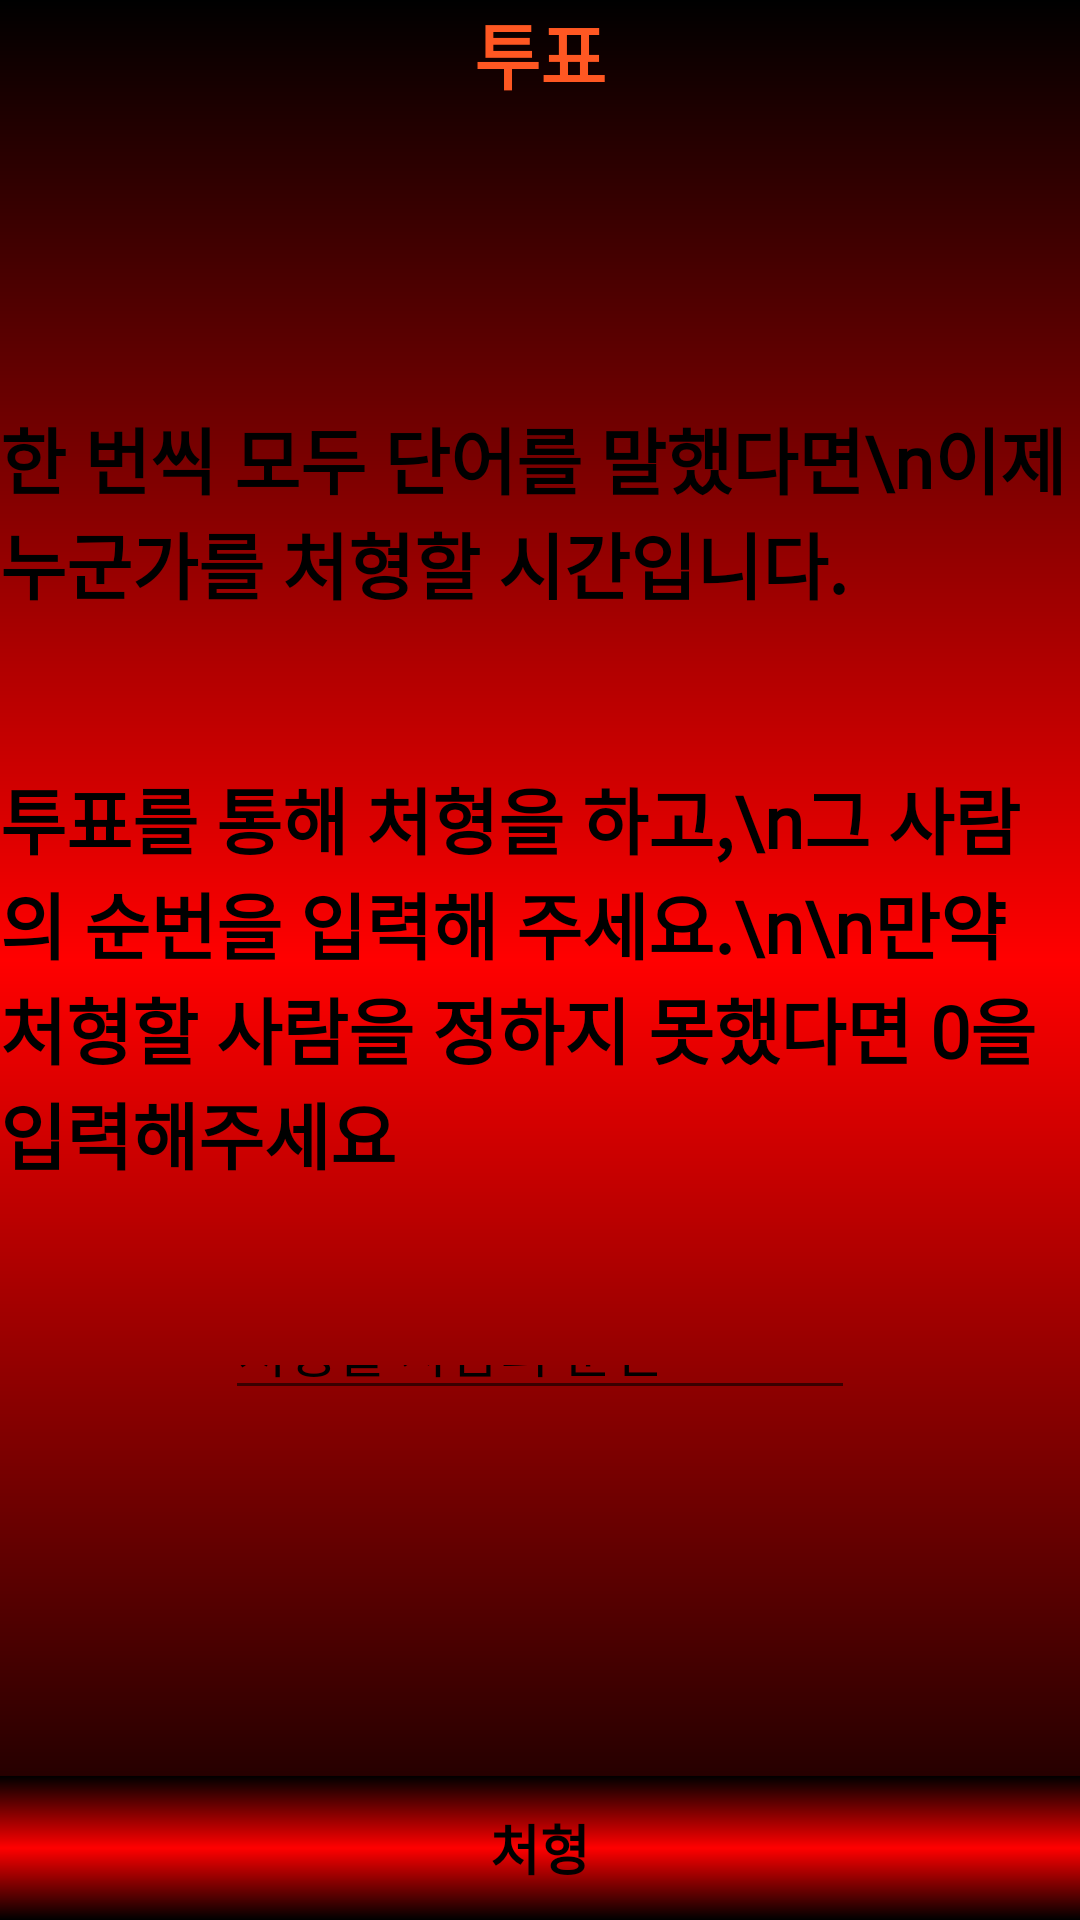

Layout XML and referenced resources for this Android screen:
<!-- AndroidManifest.xml: application theme AppTheme -->
<!-- res/layout/activity_vote09_revised.xml -->
<?xml version="1.0" encoding="utf-8"?>
<RelativeLayout xmlns:android="http://schemas.android.com/apk/res/android"
    xmlns:app="http://schemas.android.com/apk/res-auto"
    xmlns:tools="http://schemas.android.com/tools"
    android:layout_width="match_parent"
    android:layout_height="match_parent"
    android:background="@drawable/layout_vote_gradient"
    android:orientation="vertical"
    tools:context="com.ulimbridge.wordmafia.Vote09">

    <RelativeLayout
        android:id="@+id/RL01"
        android:layout_width="match_parent"
        android:layout_height="wrap_content"
        android:layout_alignParentTop="true"
        android:orientation="horizontal">

        <TextView
            android:layout_width="wrap_content"
            android:layout_height="wrap_content"
            android:layout_centerInParent="true"
            android:text=" 투표 "
            android:textColor="#FF5722"
            android:textSize="24sp"
            android:textStyle="bold" />
    </RelativeLayout>

    <Space
        android:id="@+id/space"
        android:layout_width="match_parent"
        android:layout_height="50dp"
        android:layout_below="@+id/RL01" />

    <TextView
        android:id="@+id/textView1"
        android:layout_width="wrap_content"
        android:layout_height="wrap_content"
        android:layout_below="@+id/space"
        android:layout_centerHorizontal="true"
        android:layout_gravity="center"
        android:layout_marginTop="50dp"
        android:text="한 번씩 모두 단어를 말했다면\n이제 누군가를 처형할 시간입니다."
        android:fontFamily="@font/explicate_dohyeon"
        android:textColor="#000000"
        android:textSize="24sp"
        android:textStyle="bold" />

    <TextView
        android:id="@+id/textView2"
        android:layout_width="wrap_content"
        android:layout_height="wrap_content"
        android:layout_below="@id/textView1"
        android:layout_alignParentEnd="true"
        android:layout_alignParentRight="true"
        android:layout_centerVertical="true"
        android:layout_gravity="center"
        android:layout_marginStart="0dp"
        android:layout_marginLeft="0dp"
        android:layout_marginTop="50dp"
        android:layout_marginEnd="0dp"
        android:layout_marginRight="0dp"
        android:text="투표를 통해 처형을 하고,\n그 사람의 순번을 입력해 주세요.\n\n만약 처형할 사람을 정하지 못했다면 0을 입력해주세요 "
        android:fontFamily="@font/explicate_dohyeon"
        android:textColor="#000000"
        android:textSize="24sp"
        android:textStyle="bold" />

    <EditText
        android:layout_below="@+id/textView2"
        android:layout_marginTop="50dp"
        android:id="@+id/editTextVote"
        android:layout_width="wrap_content"
        android:layout_height="wrap_content"
        android:layout_centerHorizontal="true"
        android:layout_marginBottom="170dp"
        android:ems="10"
        android:hint="처형할 사람의 순번"
        android:inputType="number"
        android:textColor="#000000"
        android:textColorHint="#000000" />

    <Button
        android:id="@+id/buttonVote"
        android:layout_width="match_parent"
        android:layout_height="wrap_content"
        android:layout_alignParentBottom="true"
        android:background="@drawable/layout_vote_gradient"
        android:text=" 처형 "
        android:textColor="#000000"
        android:textSize="18sp"
        android:textStyle="bold" />

</RelativeLayout>
<!-- resources referenced by this layout -->
<resources>
  <!-- drawable layout_vote_gradient (drawable) -->
  <?xml version="1.0" encoding="utf-8"?>
  <shape xmlns:android="http://schemas.android.com/apk/res/android"
      android:shape="rectangle">
  
      <gradient
          android:startColor="#000000"
          android:endColor="#000000"
          android:centerColor="#ff0000"
          android:angle="90"
          />
  </shape>
  <style name="AppTheme" parent="Theme.AppCompat.Light.DarkActionBar">
          
          <item name="colorPrimary">@color/colorPrimary</item>
          <item name="colorPrimaryDark">@color/colorPrimaryDark</item>
          <item name="colorAccent">@color/colorAccent2</item>
          <item name="buttonStyle">@style/BlueButton</item>
          
          <item name="windowActionBar">false</item>
          <item name="windowNoTitle">true</item>
          
          <item name="android:windowFullscreen">true</item>
      </style>
  <color name="colorPrimary">#d81b60</color>
  <color name="colorPrimaryDark">#a00037</color>
  <color name="colorAccent2">#18E41A</color>
  <style name="BlueButton" parent="Widget.AppCompat.Button">
          <item name="android:background">@drawable/button_selector</item>
          
          <item name="android:textColor">#000000</item>
          <item name="android:paddingLeft">24dp</item>
          <item name="android:paddingRight">24dp</item>
      </style>
  <!-- drawable button_selector (drawable) -->
  <?xml version="1.0" encoding="utf-8"?>
  <selector xmlns:android="http://schemas.android.com/apk/res/android">
      <item android:drawable="@drawable/button_gradiant_2" android:state_pressed="true" />
      <item android:drawable="@drawable/button_gradiant_1" />
  </selector>
  <!-- drawable button_gradiant_2 (drawable) -->
  <?xml version="1.0" encoding="utf-8"?>
  <shape xmlns:android="http://schemas.android.com/apk/res/android"
      android:shape="rectangle">
  
      <corners android:radius="8dp" />
      <gradient
          android:angle="270"
          android:endColor="#000000"
          android:centerColor="@color/colorAccent2"
          android:startColor="#000000" />
  
  </shape>
  <!-- drawable button_gradiant_1 (drawable) -->
  <?xml version="1.0" encoding="utf-8"?>
  <shape xmlns:android="http://schemas.android.com/apk/res/android"
      android:shape="rectangle">
  
      <corners android:radius="8dp" />
      <gradient
          android:angle="90"
          android:endColor="#000000"
          android:centerColor="@color/colorAccent2"
          android:startColor="#000000" />
          />
  
  </shape>
</resources>
